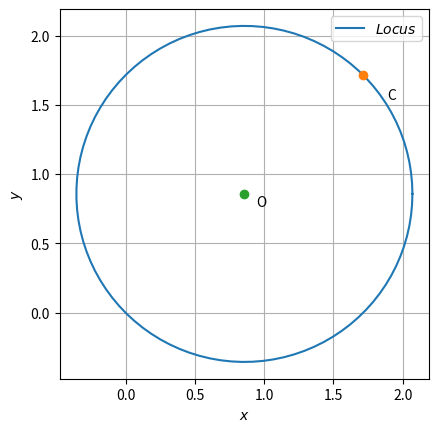

Reproduce this figure in Python.
import numpy as np
import matplotlib.pyplot as plt
import math
from numpy import linalg as LA

A_1=np.array([4,3])
K_1=12
A_2=np.array([3,4])
K_2=12
A=np.vstack((A_1,A_2))
K=np.array((K_1,K_2))
K=K.T
C=K@LA.inv(A)
print(C)


fig = plt.figure()
ax = fig.add_subplot(111, aspect='equal')

#Circle parameters
a_1=np.array([0,1])
a_2=np.array([1,0])
V=np.vstack((a_1,a_2))

u = -(C.T@V)/2
u=u.T
c=-u
F =0

#defining centre and radius of Circle C1
c=-u
r=np.sqrt(c.T@c-F)

#Generating points on the circle C1
len = 100
theta = np.linspace(0,2*np.pi,len)
x_circ = np.zeros((2,len))
x_circ[0,:] = r*np.cos(theta)
x_circ[1,:] = r*np.sin(theta)
x_circ = (x_circ.T + c).T

plt.plot(x_circ[0,:],x_circ[1,:],label='$Locus$')

plt.plot(C[0], C[1], 'o')
plt.text(C[0] * (1 + 0.1), C[1] * (1 - 0.1) , 'C')
plt.plot(c[0], c[1], 'o')
plt.text(c[0] * (1 + 0.1), c[1] * (1 - 0.1) , 'O')

ax.plot()
plt.xlabel('$x$');plt.ylabel('$y$')

plt.legend(loc='best')

plt.grid()
plt.show()
